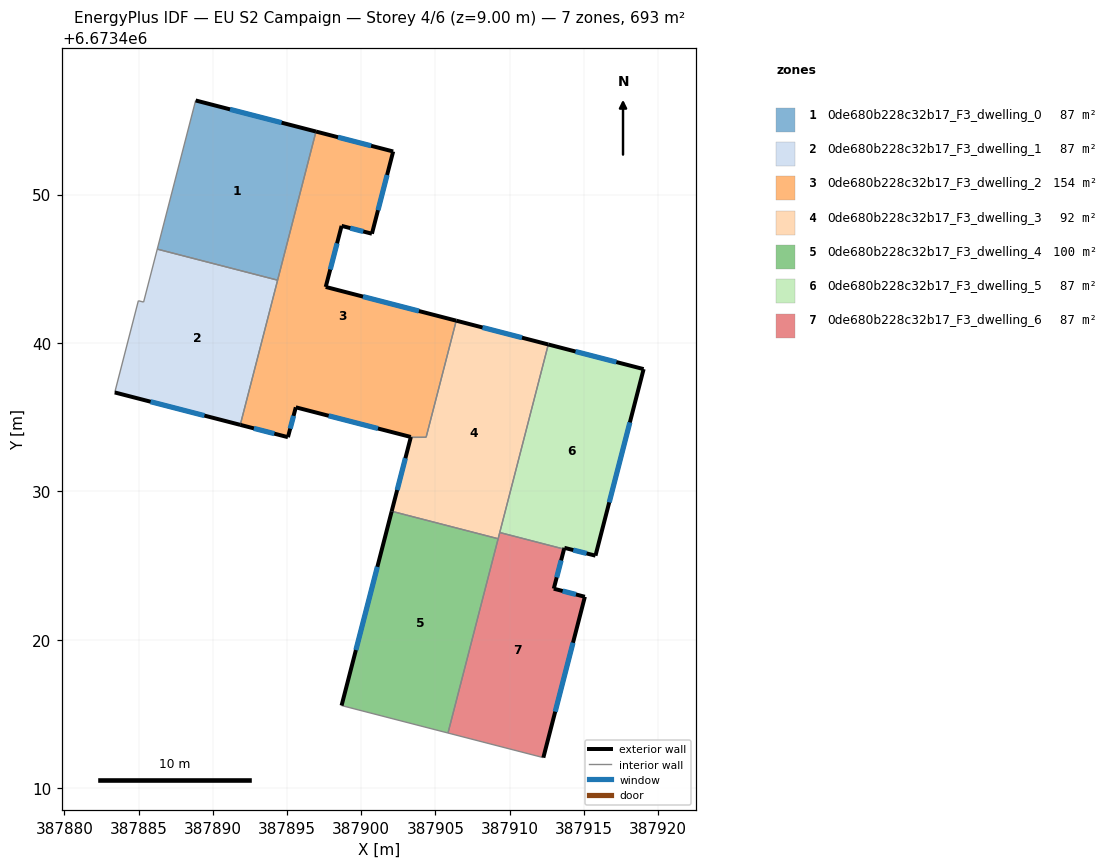
=== STOREY PLAN SPEC (per zone: floor XY polygon, exterior-wall plan segments, windows/doors) ===
zone 1: 0de680b228c32b17_F3_dwelling_0  (86.6 m²)
  floor: (387896.95, 6673454.25) (387894.36, 6673444.23) (387886.26, 6673446.33) (387888.84, 6673456.34)
  exterior wall: (387896.95, 6673454.25) – (387888.84, 6673456.34)  [8.4 m]
    window: (387894.63, 6673454.84) – (387891.16, 6673455.74)  [4.6 m²]
  interior walls: 3
zone 2: 0de680b228c32b17_F3_dwelling_1  (86.6 m²)
  floor: (387894.36, 6673444.23) (387891.85, 6673434.49) (387883.40, 6673436.67) (387884.98, 6673442.85) (387885.34, 6673442.76) (387886.26, 6673446.33)
  exterior wall: (387883.40, 6673436.67) – (387891.85, 6673434.49)  [8.7 m]
    window: (387885.81, 6673436.05) – (387889.43, 6673435.11)  [4.8 m²]
  interior walls: 5
zone 3: 0de680b228c32b17_F3_dwelling_2  (154.4 m²)
  floor: (387902.15, 6673452.90) (387900.72, 6673447.36) (387898.68, 6673447.89) (387897.60, 6673443.78) (387906.40, 6673441.51) (387904.37, 6673433.65) (387903.46, 6673433.65) (387903.34, 6673433.67) (387895.59, 6673435.67) (387895.06, 6673433.66) (387891.85, 6673434.49) (387896.95, 6673454.25)
  exterior wall: (387902.15, 6673452.90) – (387896.95, 6673454.25)  [5.4 m]
    window: (387900.66, 6673453.29) – (387898.44, 6673453.86)  [3.0 m²]
  exterior wall: (387900.72, 6673447.36) – (387902.15, 6673452.90)  [5.7 m]
    window: (387901.13, 6673448.95) – (387901.74, 6673451.32)  [3.2 m²]
  exterior wall: (387898.68, 6673447.89) – (387900.72, 6673447.36)  [2.1 m]
    window: (387899.26, 6673447.74) – (387900.13, 6673447.51)  [1.2 m²]
  exterior wall: (387897.60, 6673443.78) – (387898.68, 6673447.89)  [4.3 m]
    window: (387897.91, 6673444.95) – (387898.37, 6673446.72)  [2.3 m²]
  exterior wall: (387906.40, 6673441.51) – (387897.60, 6673443.78)  [9.1 m]
    window: (387903.89, 6673442.16) – (387900.12, 6673443.13)  [5.0 m²]
  exterior wall: (387895.59, 6673435.67) – (387903.34, 6673433.67)  [8.0 m]
    window: (387897.80, 6673435.10) – (387901.12, 6673434.24)  [4.4 m²]
  exterior wall: (387895.06, 6673433.66) – (387895.59, 6673435.67)  [2.1 m]
    window: (387895.21, 6673434.23) – (387895.44, 6673435.10)  [1.1 m²]
  exterior wall: (387891.85, 6673434.49) – (387895.06, 6673433.66)  [3.3 m]
    window: (387892.77, 6673434.25) – (387894.14, 6673433.90)  [1.8 m²]
  interior walls: 5
zone 4: 0de680b228c32b17_F3_dwelling_3  (91.9 m²)
  floor: (387912.60, 6673439.90) (387909.22, 6673426.82) (387902.05, 6673428.67) (387903.34, 6673433.68) (387903.47, 6673433.65) (387904.37, 6673433.65) (387906.40, 6673441.51)
  exterior wall: (387912.60, 6673439.90) – (387906.40, 6673441.51)  [6.4 m]
    window: (387910.83, 6673440.36) – (387908.17, 6673441.05)  [3.5 m²]
  exterior wall: (387903.34, 6673433.67) – (387902.05, 6673428.67)  [5.2 m]
    window: (387902.97, 6673432.24) – (387902.42, 6673430.10)  [2.8 m²]
  interior walls: 7
zone 5: 0de680b228c32b17_F3_dwelling_4  (100.0 m²)
  floor: (387909.22, 6673426.82) (387905.84, 6673413.73) (387898.67, 6673415.58) (387902.05, 6673428.66)
  exterior wall: (387902.05, 6673428.66) – (387898.67, 6673415.58)  [13.5 m]
    window: (387901.08, 6673424.93) – (387899.64, 6673419.32)  [7.4 m²]
  interior walls: 4
zone 6: 0de680b228c32b17_F3_dwelling_5  (86.6 m²)
  floor: (387919.02, 6673438.24) (387915.78, 6673425.68) (387913.68, 6673426.21) (387913.66, 6673426.12) (387909.33, 6673427.24) (387912.60, 6673439.90)
  exterior wall: (387919.02, 6673438.24) – (387912.60, 6673439.90)  [6.6 m]
    window: (387917.19, 6673438.72) – (387914.43, 6673439.43)  [3.7 m²]
  exterior wall: (387915.78, 6673425.68) – (387919.02, 6673438.24)  [13.0 m]
    window: (387916.70, 6673429.27) – (387918.09, 6673434.65)  [7.2 m²]
  exterior wall: (387913.68, 6673426.21) – (387915.78, 6673425.68)  [2.2 m]
    window: (387914.28, 6673426.05) – (387915.18, 6673425.83)  [1.2 m²]
  exterior wall: (387913.66, 6673426.12) – (387913.68, 6673426.21)  [0.1 m]
  interior walls: 2
zone 7: 0de680b228c32b17_F3_dwelling_6  (86.6 m²)
  floor: (387913.66, 6673426.12) (387912.97, 6673423.45) (387915.06, 6673422.91) (387912.27, 6673412.07) (387905.84, 6673413.73) (387909.33, 6673427.24)
  exterior wall: (387912.97, 6673423.45) – (387913.66, 6673426.12)  [2.8 m]
    window: (387913.16, 6673424.21) – (387913.46, 6673425.36)  [1.5 m²]
  exterior wall: (387915.06, 6673422.91) – (387912.97, 6673423.45)  [2.2 m]
    window: (387914.46, 6673423.06) – (387913.57, 6673423.30)  [1.2 m²]
  exterior wall: (387912.27, 6673412.07) – (387915.06, 6673422.91)  [11.2 m]
    window: (387913.06, 6673415.17) – (387914.26, 6673419.81)  [6.2 m²]
  interior walls: 4

=== DERIVED (storey summary) ===
Building: EU S2 Campaign
Storey: 4 of 6  (floor level z = 9.00 m)
Storey gross floor area: 692.5 m²
Zones on this storey: 7
  - 0de680b228c32b17_F3_dwelling_0: floor 86.6 m²; exterior wall 8.4 m (25.1 m²); 1 window(s) 4.6 m²; WWR 18.4%
  - 0de680b228c32b17_F3_dwelling_1: floor 86.6 m²; exterior wall 8.7 m (26.2 m²); 1 window(s) 4.8 m²; WWR 18.4%
  - 0de680b228c32b17_F3_dwelling_2: floor 154.4 m²; exterior wall 39.9 m (119.8 m²); 8 window(s) 22.0 m²; WWR 18.4%
  - 0de680b228c32b17_F3_dwelling_3: floor 91.9 m²; exterior wall 11.6 m (34.7 m²); 2 window(s) 6.4 m²; WWR 18.4%
  - 0de680b228c32b17_F3_dwelling_4: floor 100.0 m²; exterior wall 13.5 m (40.5 m²); 1 window(s) 7.4 m²; WWR 18.4%
  - 0de680b228c32b17_F3_dwelling_5: floor 86.6 m²; exterior wall 21.9 m (65.6 m²); 3 window(s) 12.0 m²; WWR 18.3%
  - 0de680b228c32b17_F3_dwelling_6: floor 86.6 m²; exterior wall 16.1 m (48.3 m²); 3 window(s) 8.9 m²; WWR 18.4%
Zone adjacency (shared interzone walls):
  - 0de680b228c32b17_F3_dwelling_0 ↔ 0de680b228c32b17_F3_dwelling_1
  - 0de680b228c32b17_F3_dwelling_0 ↔ 0de680b228c32b17_F3_dwelling_2
  - 0de680b228c32b17_F3_dwelling_1 ↔ 0de680b228c32b17_F3_dwelling_2
  - 0de680b228c32b17_F3_dwelling_2 ↔ 0de680b228c32b17_F3_dwelling_3
  - 0de680b228c32b17_F3_dwelling_3 ↔ 0de680b228c32b17_F3_dwelling_4
  - 0de680b228c32b17_F3_dwelling_3 ↔ 0de680b228c32b17_F3_dwelling_5
  - 0de680b228c32b17_F3_dwelling_3 ↔ 0de680b228c32b17_F3_dwelling_6
  - 0de680b228c32b17_F3_dwelling_4 ↔ 0de680b228c32b17_F3_dwelling_6
  - 0de680b228c32b17_F3_dwelling_5 ↔ 0de680b228c32b17_F3_dwelling_6